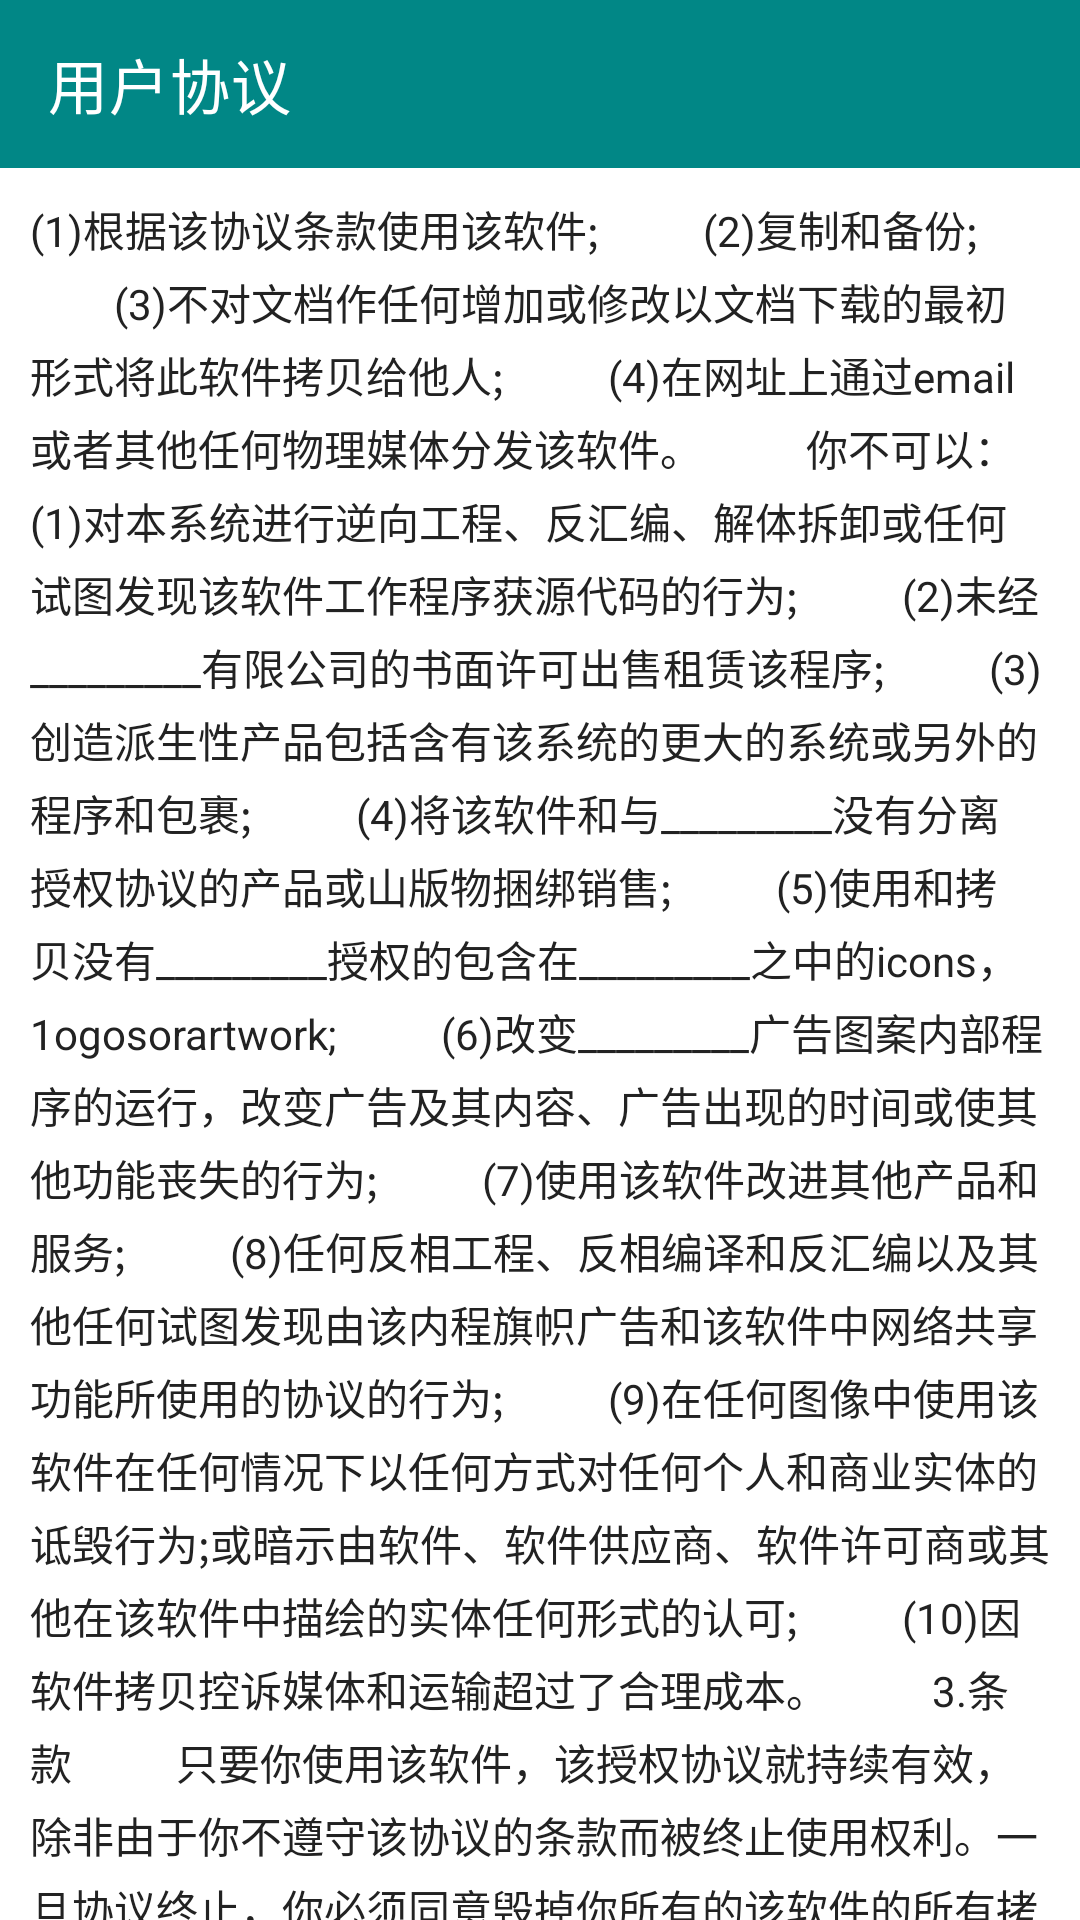

Write the Android layout XML for this screen, with the resource values it uses.
<!-- AndroidManifest.xml: application theme Theme.Androidhospitalappointment -->
<!-- res/layout/activity_agreement.xml -->
<?xml version="1.0" encoding="utf-8"?>
<androidx.appcompat.widget.LinearLayoutCompat xmlns:android="http://schemas.android.com/apk/res/android"
    xmlns:app="http://schemas.android.com/apk/res-auto"
    xmlns:tools="http://schemas.android.com/tools"
    android:layout_width="match_parent"
    android:layout_height="match_parent"
    android:orientation="vertical"
    tools:context=".activity.AgreementActivity">

    <androidx.appcompat.widget.Toolbar
        android:id="@+id/toolbar"
        android:layout_width="match_parent"
        android:layout_height="wrap_content"
        android:background="@color/teal_200"
        app:navigationIcon="@mipmap/img_back"
        app:title="用户协议"
        app:titleTextColor="@color/white" />


    <androidx.core.widget.NestedScrollView
        android:layout_width="match_parent"
        android:layout_height="match_parent">

        <TextView
            android:layout_width="match_parent"
            android:layout_height="match_parent"
            android:lineSpacingExtra="4dp"
            android:padding="10dp"
            android:text="(1)根据该协议条款使用该软件;

　　(2)复制和备份;

　　(3)不对文档作任何增加或修改以文档下载的最初形式将此软件拷贝给他人;

　　(4)在网址上通过email或者其他任何物理媒体分发该软件。

　　你不可以：

　　(1)对本系统进行逆向工程、反汇编、解体拆卸或任何试图发现该软件工作程序获源代码的行为;

　　(2)未经_________有限公司的书面许可出售租赁该程序;

　　(3)创造派生性产品包括含有该系统的更大的系统或另外的程序和包裹;

　　(4)将该软件和与_________没有分离授权协议的产品或山版物捆绑销售;

　　(5)使用和拷贝没有_________授权的包含在_________之中的icons，1ogosorartwork;

　　(6)改变_________广告图案内部程序的运行，改变广告及其内容、广告出现的时间或使其他功能丧失的行为;

　　(7)使用该软件改进其他产品和服务;

　　(8)任何反相工程、反相编译和反汇编以及其他任何试图发现由该内程旗帜广告和该软件中网络共享功能所使用的协议的行为;

　　(9)在任何图像中使用该软件在任何情况下以任何方式对任何个人和商业实体的诋毁行为;或暗示由软件、软件供应商、软件许可商或其他在该软件中描绘的实体任何形式的认可;

　　(10)因软件拷贝控诉媒体和运输超过了合理成本。

　　3.条款

　　只要你使用该软件，该授权协议就持续有效，除非由于你不遵守该协议的条款而被终止使用权利。一旦协议终止，你必须同意毁掉你所有的该软件的所有拷贝。

　　4.有限的保证

　　_________不保证也不能保证你由于使用该软件或其他相关项目因此可以得到的结果的履行。_________公司对于第三方、商业行为能力和任何特殊的目的的非侵害和适当性不承担任何保证，包括明示和暗示的。没有_________公司给予的口头或者书面通知或者建议，他的分销商，代理商或者雇员将给予指证_________不对安全担保，也不对数据的丢失和由于在互联网上使用该软件带来的任何风险担保。美国有些州禁止排除暗示担保的限制，所以上述例外或限制也许不适用于你。

　　5.有限责任

　　_________的公司不对任何情况下带来的损失承担责任，包括使用该软件、不能使用.."
            android:textColor="@color/text_color" />
    </androidx.core.widget.NestedScrollView>

</androidx.appcompat.widget.LinearLayoutCompat>
<!-- resources referenced by this layout -->
<resources>
  <color name="teal_200">#FF018786</color>
  <color name="text_color">#222222</color>
  <color name="white">#FFFFFFFF</color>
  <style name="Theme.Androidhospitalappointment" parent="Theme.MaterialComponents.Light.NoActionBar">
          
          <item name="colorPrimary">@color/teal_700</item>
          <item name="colorPrimaryVariant">@color/teal_700</item>
          <item name="colorOnPrimary">@color/white</item>
          
          <item name="colorSecondary">@color/teal_700</item>
          <item name="colorSecondaryVariant">@color/teal_700</item>
          <item name="colorOnSecondary">@color/black</item>
          
          <item name="android:statusBarColor" tools:targetApi="l">?attr/colorPrimaryVariant</item>
          
      </style>
  <color name="teal_700">#FF018786</color>
  <color name="black">#FF000000</color>
</resources>
